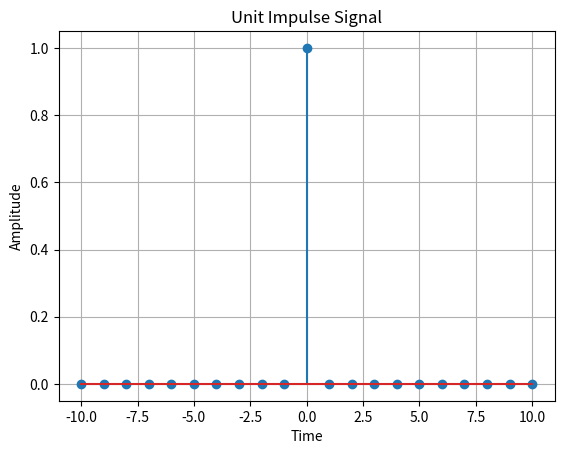

Here is the Python script that generated this plot:
import numpy as np
import matplotlib.pyplot as plt

def unit_impulse(length, position):
    signal = np.zeros(length)
    signal[position] = 1
    return signal

# Parameters
start = -10  # Start value of the x-axis range
stop = 10  # Stop value of the x-axis range
step = 1  # Step size

# Generate x-axis values
x = np.arange(start, stop+step, step)

# Generate unit impulse signal
impulse_signal = unit_impulse(len(x), abs(start)//step)

# Plot the signal
plt.stem(x, impulse_signal)
plt.xlabel('Time')
plt.ylabel('Amplitude')
plt.title('Unit Impulse Signal')
plt.grid(True)
plt.show()